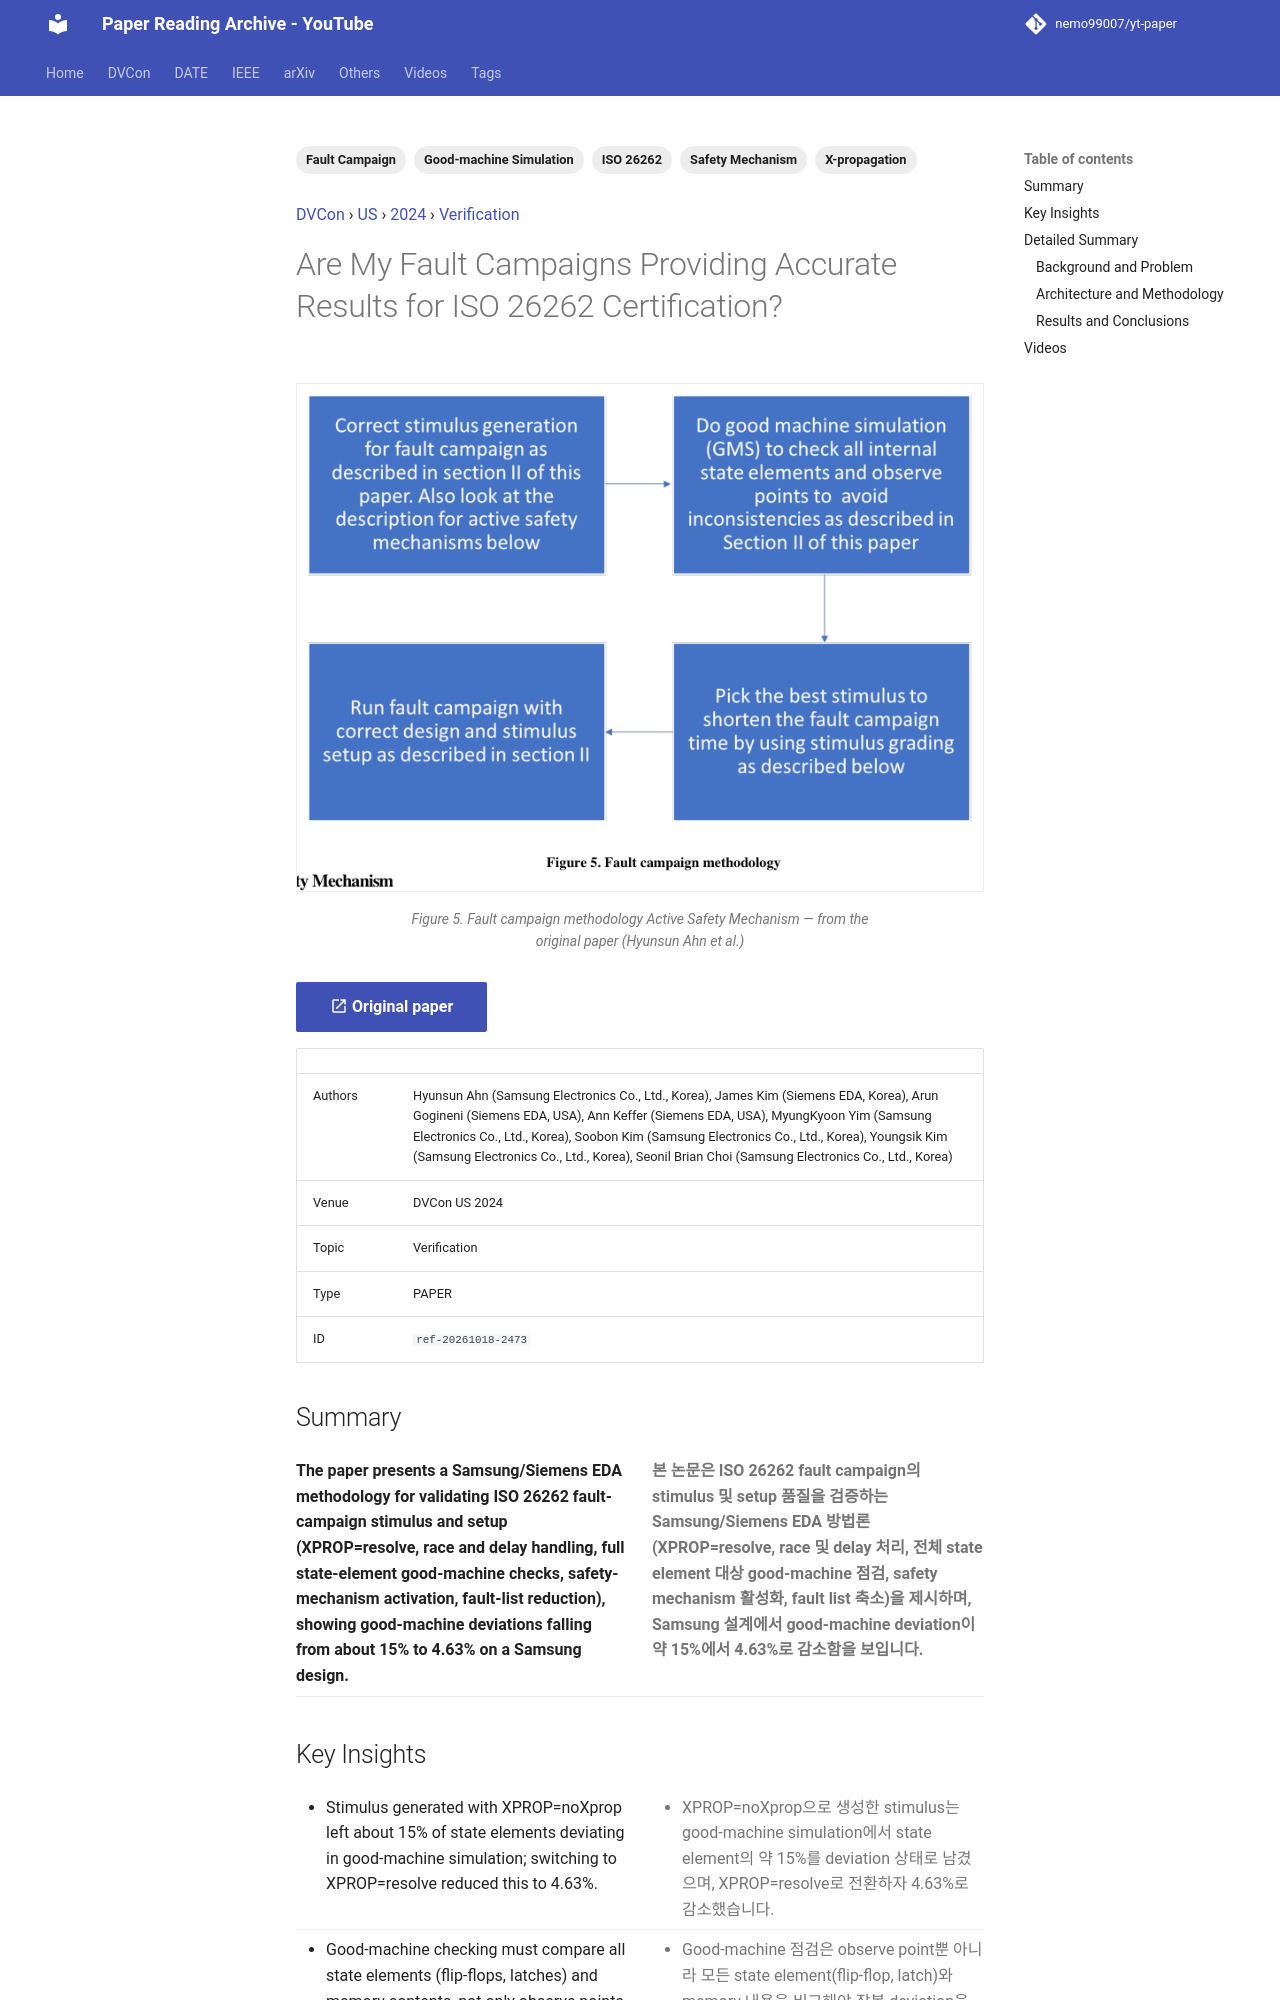

repository: nemo99007/yt-paper · page: papers/ref-20261018-2473-are-my-fault-campaigns-providing-accurate-results-for-iso-26/index.html · generator: mkdocs

---
id: ref-20261018-2473
title: Are My Fault Campaigns Providing Accurate Results for ISO 26262 Certification?
date: '2024-08-05'
venue: DVCon
region: US
year: 2024
category: Verification
tags:
- Fault Campaign
- ISO 26262
- X-propagation
- Good-machine Simulation
- Safety Mechanism
source_type: PAPER
source_url: https://dvcon-proceedings.org/wp-content/uploads/1068.pdf
authors: Hyunsun Ahn (Samsung Electronics Co., Ltd., Korea), James Kim (Siemens EDA, Korea), Arun Gogineni (Siemens EDA, USA), Ann Keffer (Siemens EDA, USA), MyungKyoon Yim (Samsung Electronics Co., Ltd., Korea), Soobon Kim (Samsung Electronics Co., Ltd., Korea), Youngsik Kim (Samsung Electronics Co., Ltd., Korea), Seonil Brian Choi (Samsung Electronics Co., Ltd., Korea)
youtube_videos:
- video_id: s_005FQmF7A
  url: https://www.youtube.com/watch?v=s_005FQmF7A
  title: '[DVCON2024]Are My Fault Campaigns Providing Accurate Results for ISO 26262 Certification?'
  timestamp: null
---


<!-- generated by yt-paper; edits will be overwritten -->
[DVCon](../dvcon/index.md) › [US](../dvcon/us.md) › [2024](../dvcon/by-year.md#2024) › [Verification](../dvcon/by-topic.md#verification)

# Are My Fault Campaigns Providing Accurate Results for ISO 26262 Certification?

<figure class="rep-fig" markdown>
![Figure 5. Fault campaign methodology Active Safety Mechanism](../assets/figures/ref-20261018-2473.png?v=1792379447){ loading=lazy }
<figcaption>Figure 5. Fault campaign methodology Active Safety Mechanism — from the original paper (Hyunsun Ahn et al.)</figcaption>
</figure>

[:material-open-in-new: Original paper](https://dvcon-proceedings.org/wp-content/uploads/1068.pdf){ .md-button .md-button--primary target=_blank }

| | |
|---|---|
| Authors | Hyunsun Ahn (Samsung Electronics Co., Ltd., Korea), James Kim (Siemens EDA, Korea), Arun Gogineni (Siemens EDA, USA), Ann Keffer (Siemens EDA, USA), MyungKyoon Yim (Samsung Electronics Co., Ltd., Korea), Soobon Kim (Samsung Electronics Co., Ltd., Korea), Youngsik Kim (Samsung Electronics Co., Ltd., Korea), Seonil Brian Choi (Samsung Electronics Co., Ltd., Korea) |
| Venue | DVCon US 2024 |
| Topic | Verification |
| Type | PAPER |
| ID | `ref-20261018-2473` |

## Summary

<div class="bi" markdown>
<div class="bi-en" markdown>

**The paper presents a Samsung/Siemens EDA methodology for validating ISO 26262 fault-campaign stimulus and setup (XPROP=resolve, race and delay handling, full state-element good-machine checks, safety-mechanism activation, fault-list reduction), showing good-machine deviations falling from about 15% to 4.63% on a Samsung design.**

</div>
<div class="bi-ko" markdown>

**본 논문은 ISO 26262 fault campaign의 stimulus 및 setup 품질을 검증하는 Samsung/Siemens EDA 방법론(XPROP=resolve, race 및 delay 처리, 전체 state element 대상 good-machine 점검, safety mechanism 활성화, fault list 축소)을 제시하며, Samsung 설계에서 good-machine deviation이 약 15%에서 4.63%로 감소함을 보입니다.**

</div>
</div>
